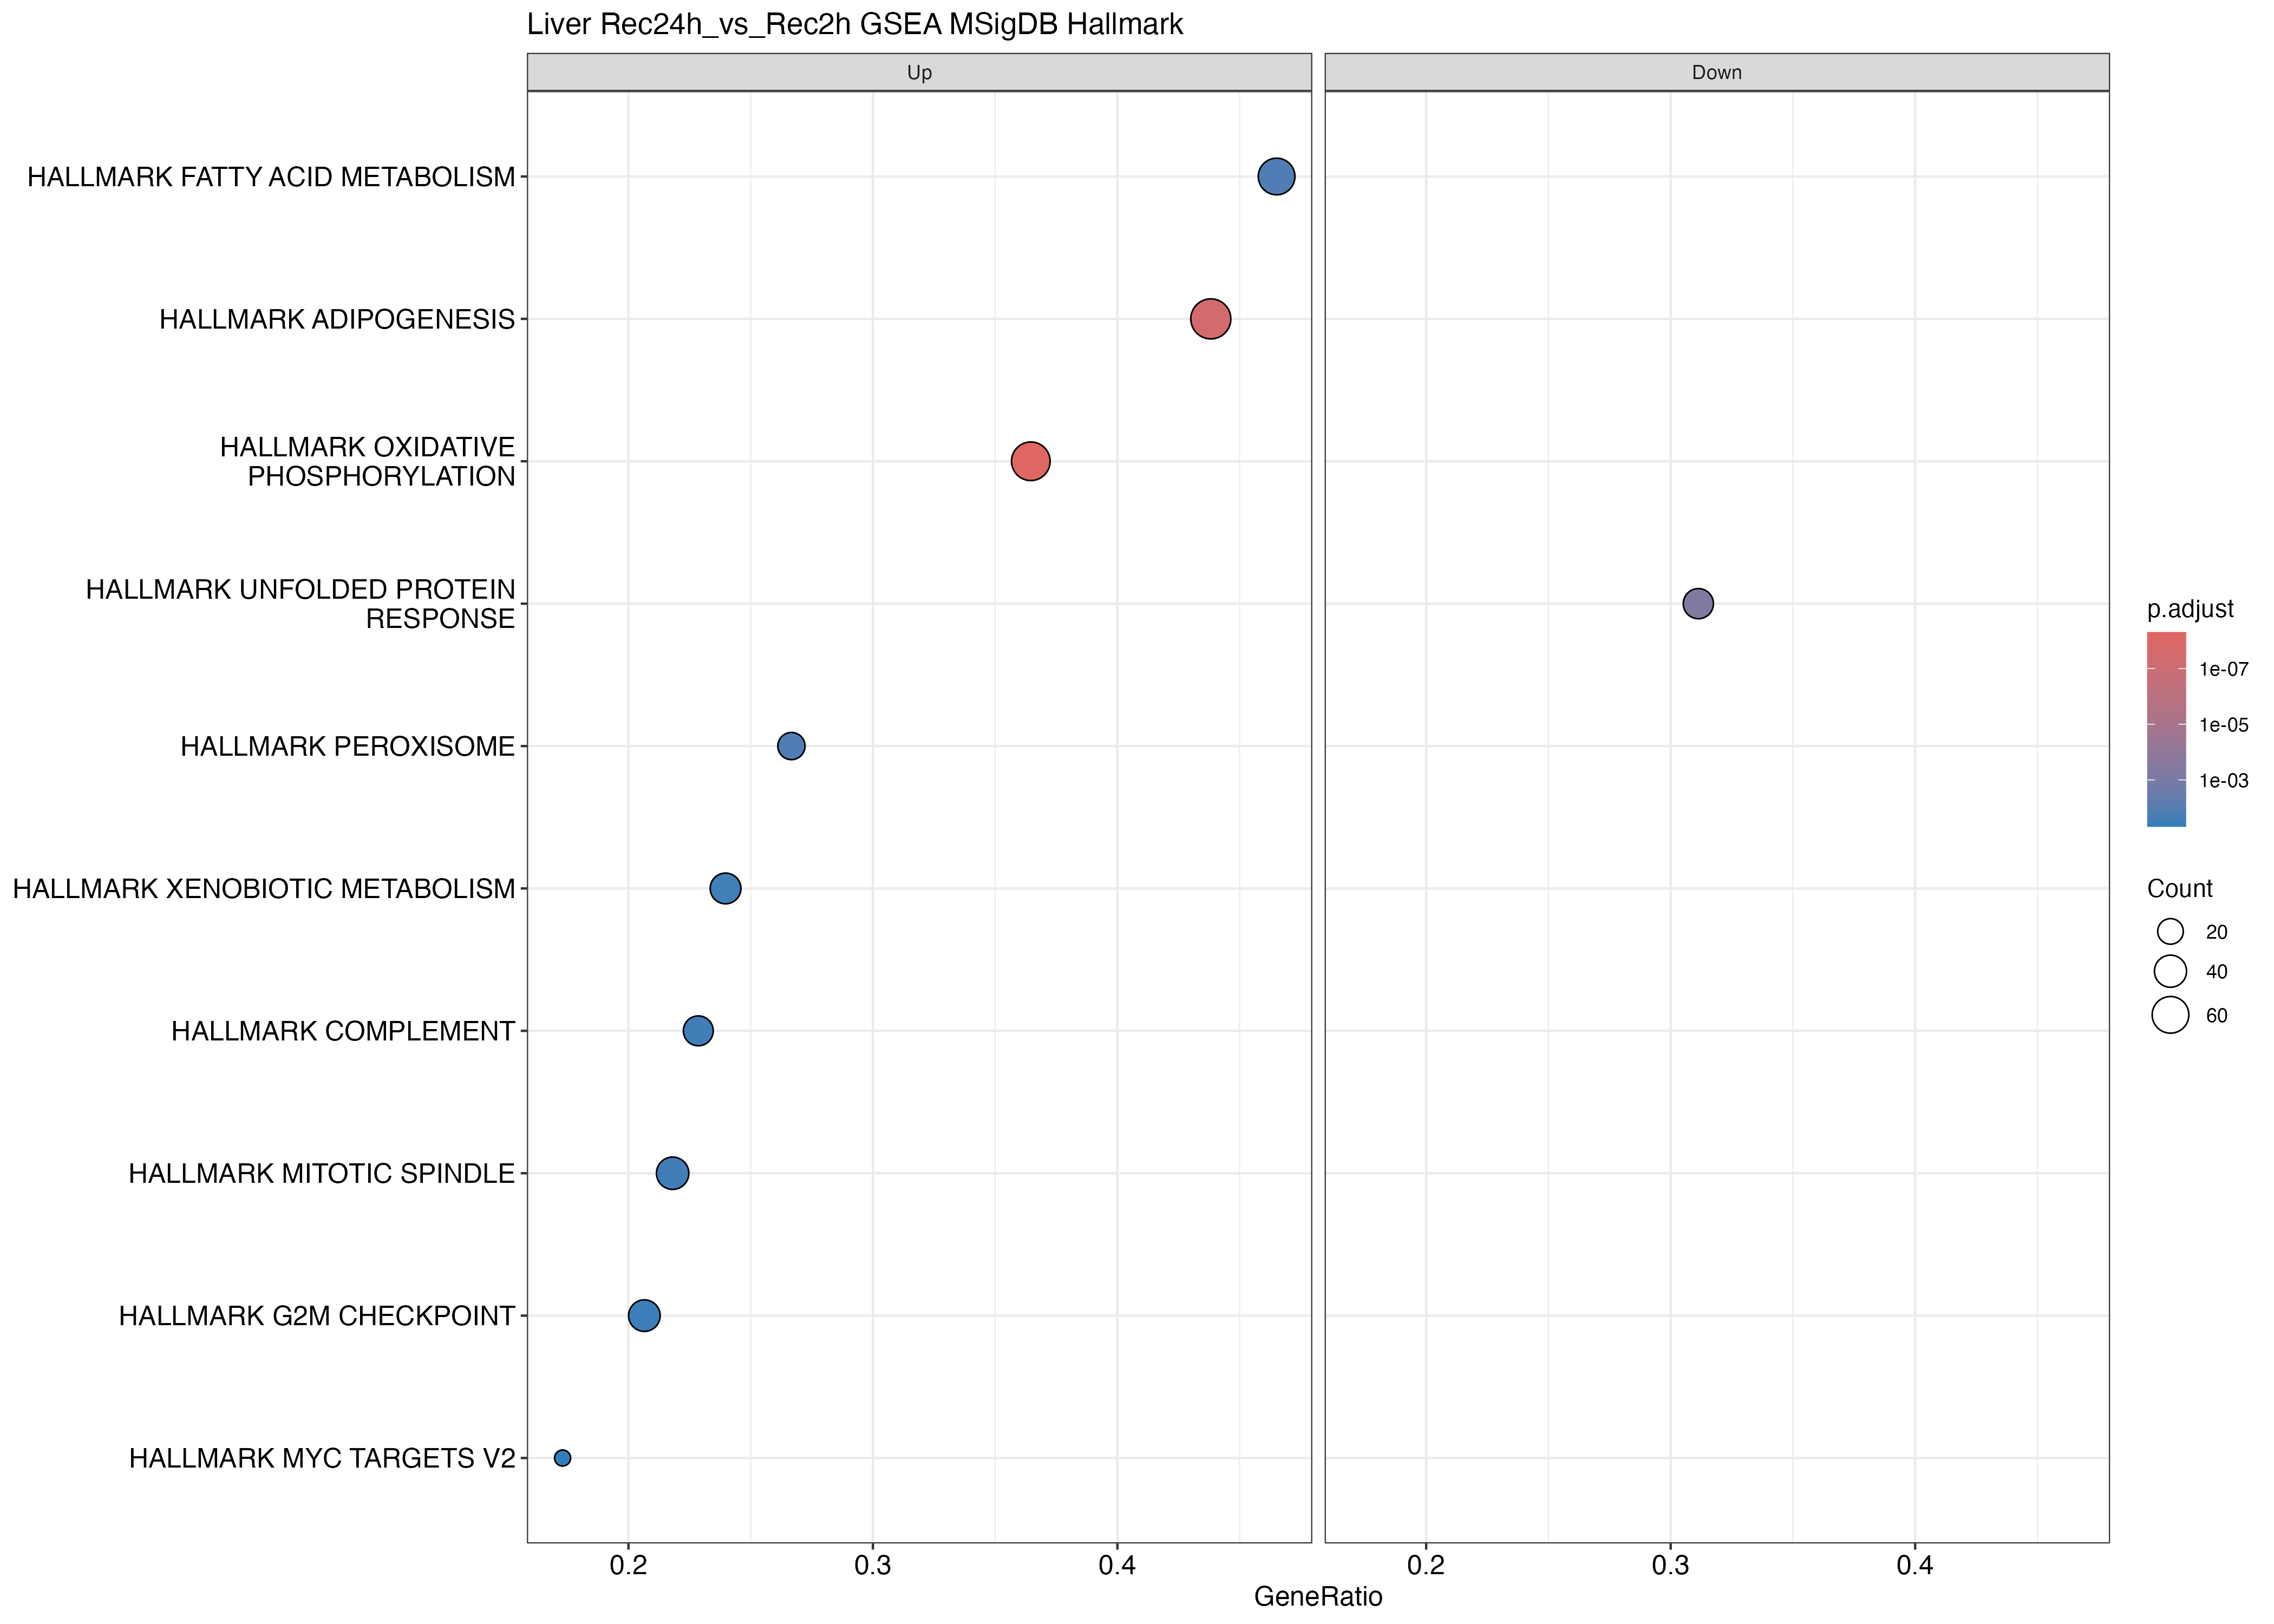

The file beside this chart, header and first rows:
ID, Description, setSize, enrichmentScore, NES, pvalue, p.adjust, qvalue, rank, leading_edge, core_enrichment
HALLMARK_OXIDATIVE_PHOSPHORYLATION, HALLMARK_OXIDATIVE_PHOSPHORYLATION, 192, 0.6345, 2.123, 1e-10, 5e-09, 3.57894736842105e-09, 2446, tags=36%, list=14%, signal=32%, SLC25A3/SUCLG1/HCCS/FDX1/IDH3A/DLST/VDAC…
HALLMARK_ADIPOGENESIS, HALLMARK_ADIPOGENESIS, 178, 0.6208, 2.049, 1.35627898566545e-09, 3.39069746416363e-08, 2.42702555329607e-08, 3132, tags=44%, list=18%, signal=36%, SLC19A1/SLC25A10/SUCLG1/IDH3A/ITIH5/GPD2…
HALLMARK_UNFOLDED_PROTEIN_RESPONSE, HALLMARK_UNFOLDED_PROTEIN_RESPONSE, 106, -0.6116, -1.83, 3.04714929023531e-05, 0.0005079, 0.0003635, 2218, tags=31%, list=13%, signal=27%, EXOSC10/ARFGAP1/VEGFA/SSR1/SLC30A5/KHSRP…
HALLMARK_PEROXISOME, HALLMARK_PEROXISOME, 90, 0.5438, 1.663, 0.001449, 0.01449, 0.01037, 1648, tags=27%, list=10%, signal=24%, ELOVL5/ABCD3/ABCD2/FADS1/ACSL1/NUDT19/SI…
HALLMARK_FATTY_ACID_METABOLISM, HALLMARK_FATTY_ACID_METABOLISM, 129, 0.5124, 1.628, 0.001213, 0.01449, 0.01037, 2944, tags=47%, list=17%, signal=39%, FMO1/SUCLG1/ELOVL5/HCCS/DLST/AADAT/FABP1…
HALLMARK_XENOBIOTIC_METABOLISM, HALLMARK_XENOBIOTIC_METABOLISM, 146, 0.4665, 1.515, 0.003275, 0.02729, 0.01954, 2154, tags=24%, list=13%, signal=21%, GCH1/FMO1/ELOVL5/BCAT1/TMEM97/ABCD2/FABP…
HALLMARK_COMPLEMENT, HALLMARK_COMPLEMENT, 140, 0.4776, 1.53, 0.004401, 0.0275, 0.01969, 2545, tags=23%, list=15%, signal=20%, FDX1/PIK3CG/GPD2/HNF4A/GNB4/F8/AKAP10/ME…
HALLMARK_MITOTIC_SPINDLE, HALLMARK_MITOTIC_SPINDLE, 188, 0.443, 1.477, 0.004178, 0.0275, 0.01969, 2639, tags=22%, list=15%, signal=19%, SORBS2/FGD6/DLG1/LRPPRC/ABR/NCK2/DYNLL2/…
HALLMARK_G2M_CHECKPOINT, HALLMARK_G2M_CHECKPOINT, 184, 0.4243, 1.412, 0.006247, 0.03471, 0.02484, 2747, tags=21%, list=16%, signal=18%, G3BP1/CCND1/MCM2/E2F1/TOP1/NUP50/RPS6KA5…
HALLMARK_MYC_TARGETS_V2, HALLMARK_MYC_TARGETS_V2, 52, 0.5712, 1.599, 0.009481, 0.0474, 0.03393, 1472, tags=17%, list=9%, signal=16%, SLC19A1/UNG/TMEM97/PHB1/TFB2M/PA2G4/MCM5…
